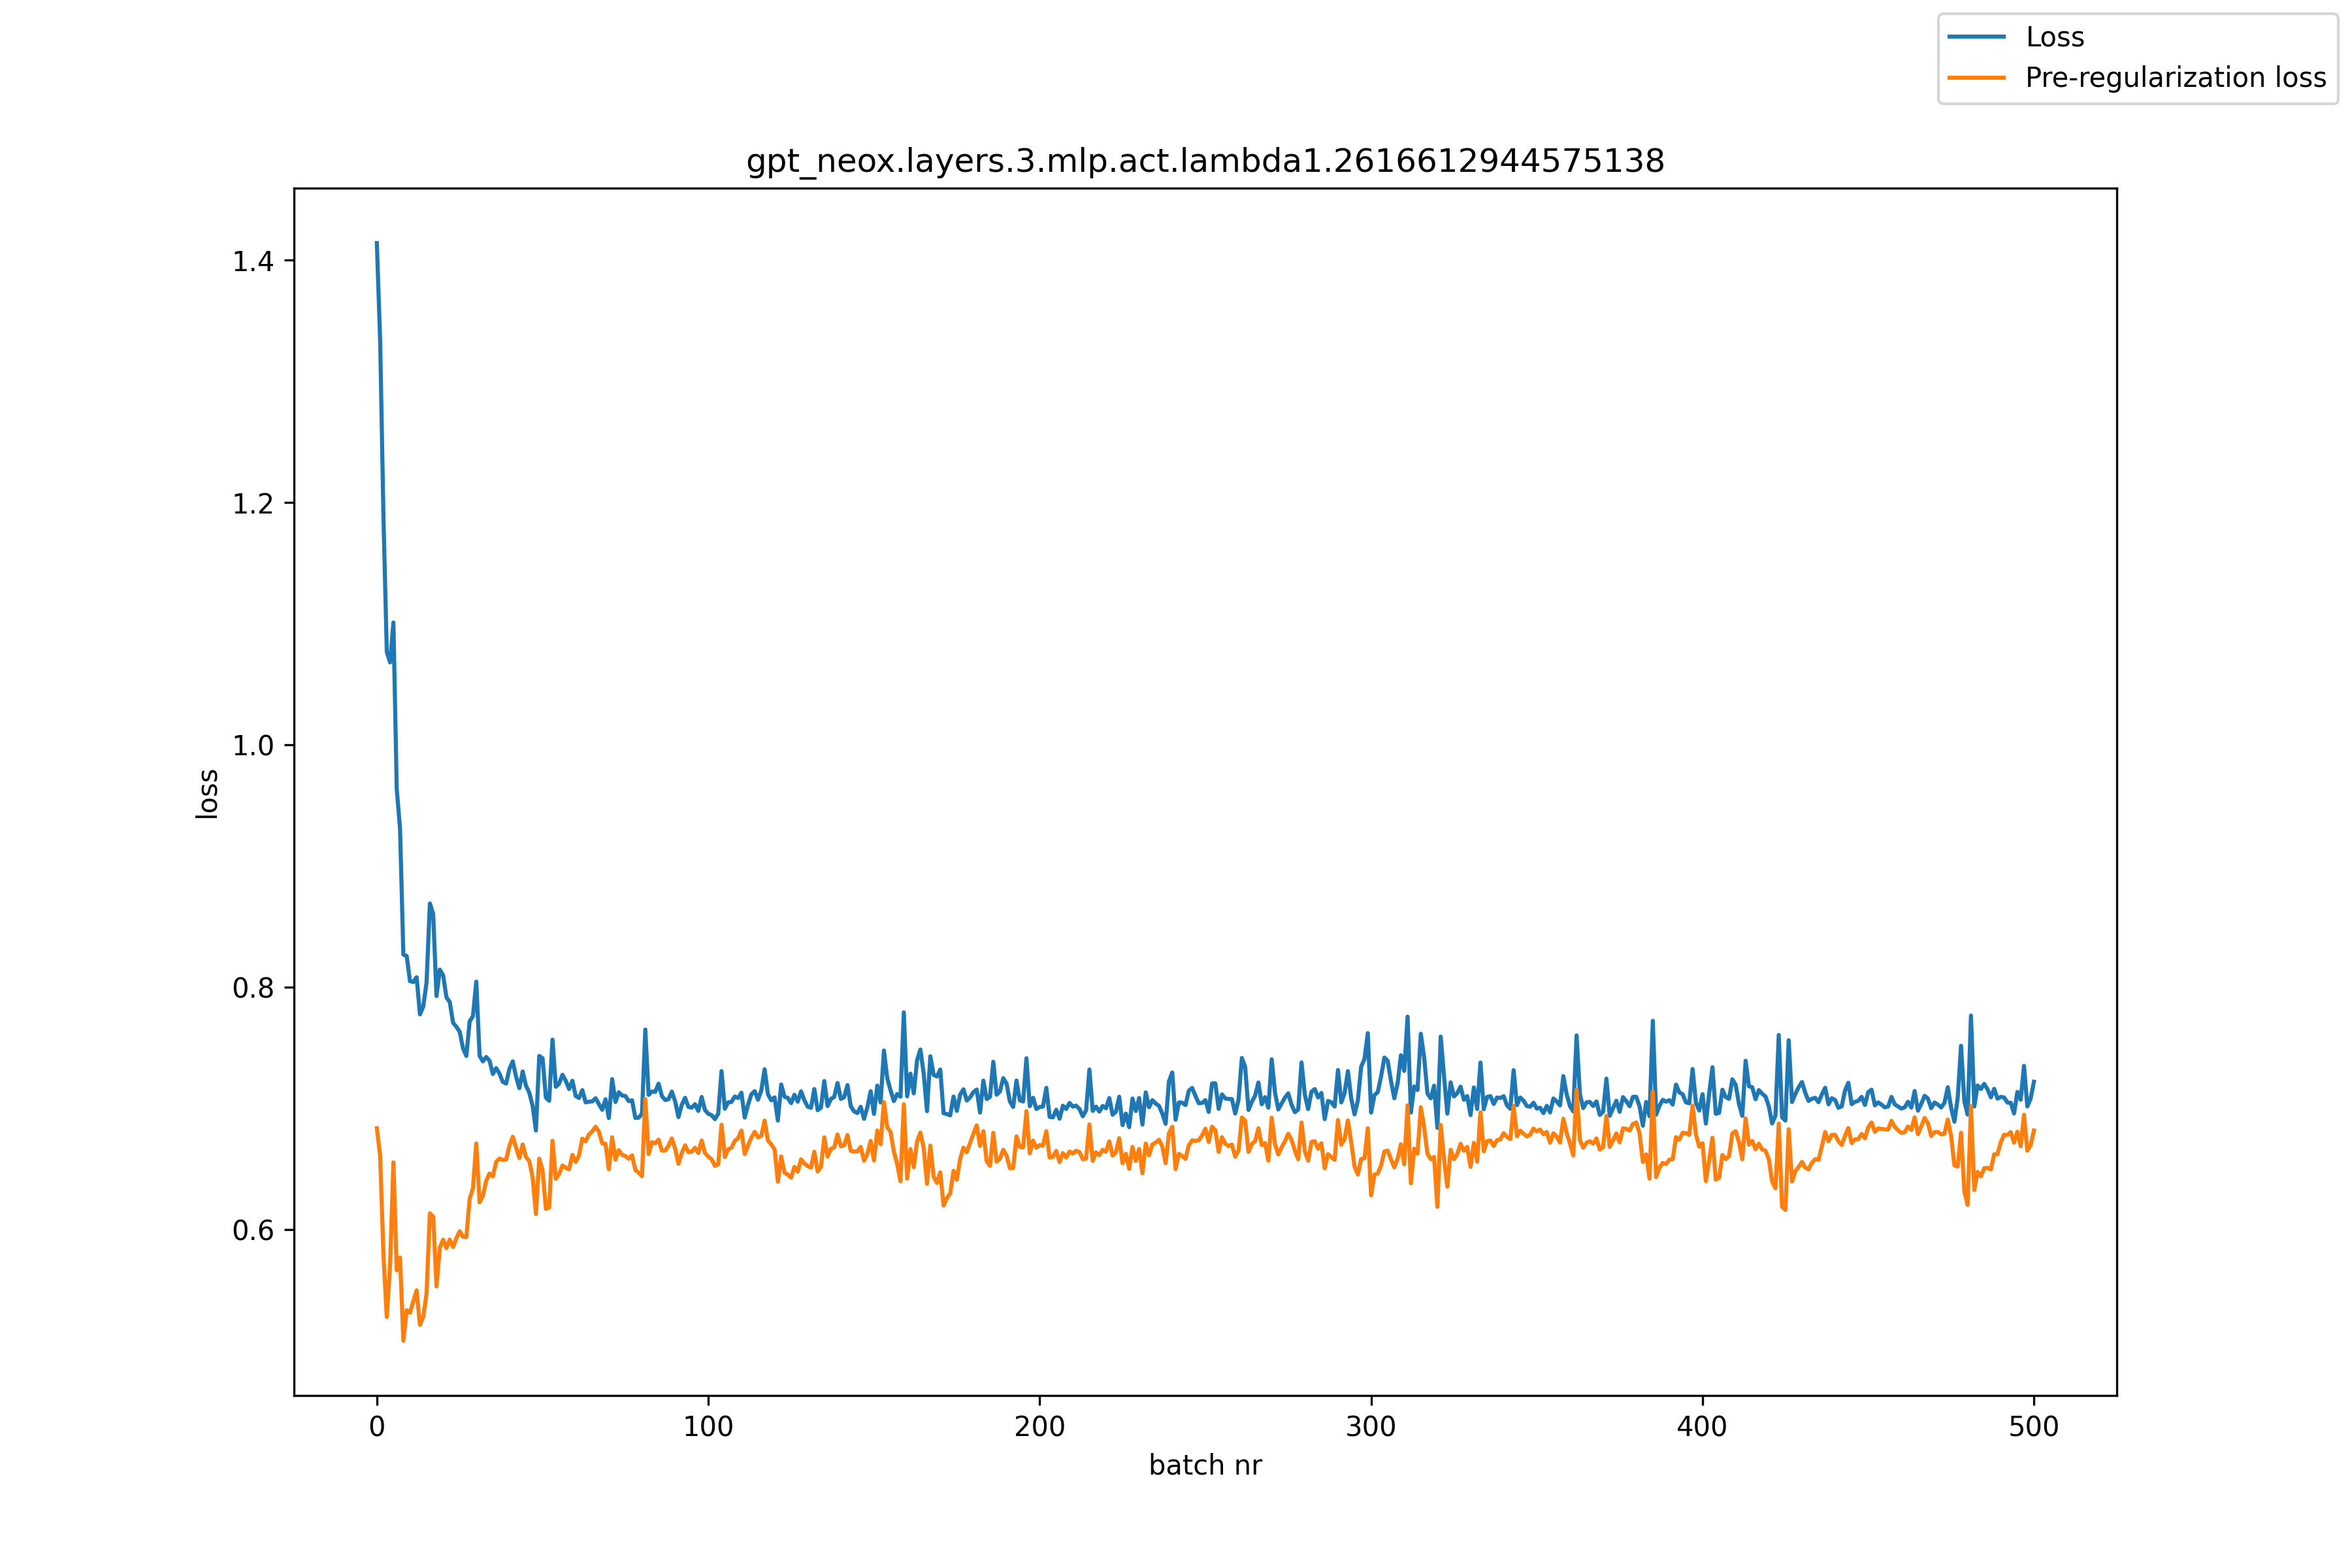

Values plotted in this chart, from the file beside it:
, loss, pre_reg_loss
0, 1.414, 0.6836
1, 1.333, 0.6607
2, 1.187, 0.5783
3, 1.077, 0.5278
4, 1.068, 0.5714
5, 1.101, 0.6555
6, 0.9636, 0.5663
7, 0.9309, 0.5769
8, 0.827, 0.5083
9, 0.8257, 0.5334
10, 0.805, 0.5314
11, 0.8043, 0.5408
12, 0.8082, 0.5498
13, 0.7776, 0.5213
14, 0.7841, 0.528
15, 0.8041, 0.5474
16, 0.8692, 0.6134
17, 0.8605, 0.6107
18, 0.7927, 0.5531
19, 0.8145, 0.585
20, 0.8099, 0.5916
21, 0.7916, 0.5847
22, 0.7878, 0.5917
23, 0.7706, 0.5855
24, 0.7673, 0.593
25, 0.7633, 0.5985
26, 0.7495, 0.5941
27, 0.7433, 0.5938
28, 0.7718, 0.6252
29, 0.7762, 0.6342
30, 0.8047, 0.6711
31, 0.7435, 0.6225
32, 0.7388, 0.628
33, 0.7424, 0.6403
34, 0.7394, 0.6462
35, 0.7284, 0.6438
36, 0.7333, 0.6559
37, 0.7287, 0.6585
38, 0.7219, 0.6574
39, 0.7205, 0.6577
40, 0.7326, 0.669
41, 0.7388, 0.6766
42, 0.7262, 0.6676
43, 0.7167, 0.659
44, 0.7305, 0.6702
45, 0.7186, 0.6599
46, 0.713, 0.6564
47, 0.7022, 0.6433
48, 0.6817, 0.6128
49, 0.7433, 0.6585
50, 0.7414, 0.649
51, 0.7089, 0.6171
52, 0.7063, 0.6182
53, 0.7567, 0.6733
54, 0.7178, 0.6419
55, 0.7205, 0.6459
56, 0.7277, 0.6528
57, 0.7229, 0.6511
58, 0.716, 0.6497
59, 0.7228, 0.6616
... 441 more rows
